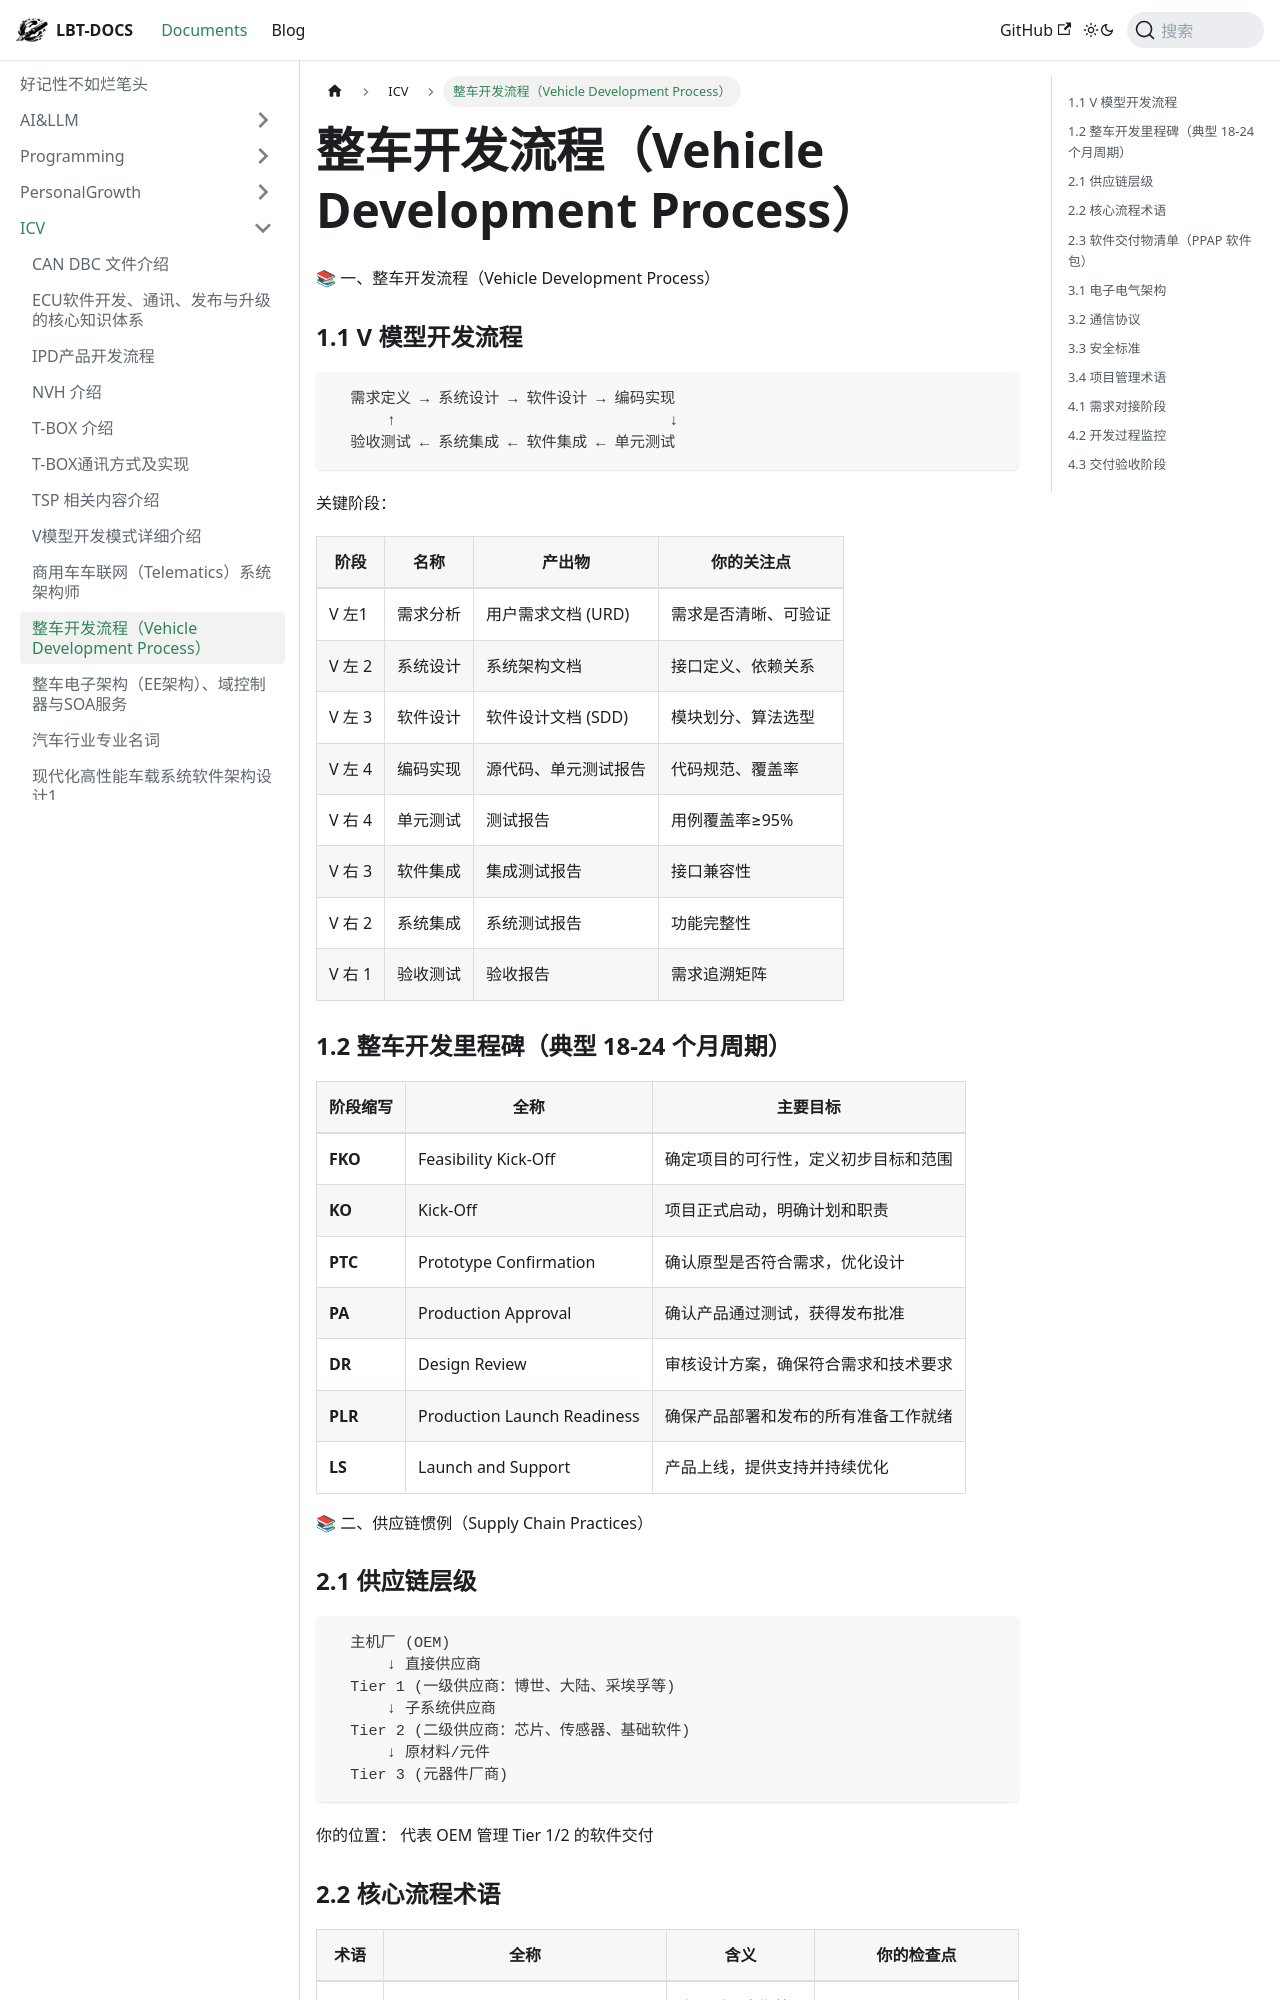

repository: fhvknb/lbt-docs · page: docs/ICV/整车开发流程（Vehicle Development Process）.html · generator: docusaurus


 📚 一、整车开发流程（Vehicle Development Process）

 ### 1.1 V 模型开发流程

 ```
   需求定义 → 系统设计 → 软件设计 → 编码实现
       ↑                              ↓
   验收测试 ← 系统集成 ← 软件集成 ← 单元测试
 ```

 关键阶段：

| 阶段    | 名称   | 产出物          | 你的关注点      |
| ----- | ---- | ------------ | ---------- |
| V 左1  | 需求分析 | 用户需求文档 (URD) | 需求是否清晰、可验证 |
| V 左 2 | 系统设计 | 系统架构文档       | 接口定义、依赖关系  |
| V 左 3 | 软件设计 | 软件设计文档 (SDD) | 模块划分、算法选型  |
| V 左 4 | 编码实现 | 源代码、单元测试报告   | 代码规范、覆盖率   |
| V 右 4 | 单元测试 | 测试报告         | 用例覆盖率≥95%  |
| V 右 3 | 软件集成 | 集成测试报告       | 接口兼容性      |
| V 右 2 | 系统集成 | 系统测试报告       | 功能完整性      |
| V 右 1 | 验收测试 | 验收报告         | 需求追溯矩阵     |

 ### 1.2 整车开发里程碑（典型 18-24 个月周期）

| 阶段缩写 | 全称                             | 主要目标                                |
|----------|----------------------------------|-----------------------------------------|
| **FKO**  | Feasibility Kick-Off            | 确定项目的可行性，定义初步目标和范围    |
| **KO**   | Kick-Off                        | 项目正式启动，明确计划和职责            |
| **PTC**  | Prototype Confirmation          | 确认原型是否符合需求，优化设计          |
| **PA**   | Production Approval             | 确认产品通过测试，获得发布批准          |
| **DR**   | Design Review                   | 审核设计方案，确保符合需求和技术要求    |
| **PLR**  | Production Launch Readiness     | 确保产品部署和发布的所有准备工作就绪    |
| **LS**   | Launch and Support              | 产品上线，提供支持并持续优化            |

 📚 二、供应链惯例（Supply Chain Practices）

 ### 2.1 供应链层级

 ```
   主机厂 (OEM)
       ↓ 直接供应商
   Tier 1 (一级供应商：博世、大陆、采埃孚等)
       ↓ 子系统供应商
   Tier 2 (二级供应商：芯片、传感器、基础软件)
       ↓ 原材料/元件
   Tier 3 (元器件厂商)
 ```

 你的位置： 代表 OEM 管理 Tier 1/2 的软件交付

 ### 2.2 核心流程术语
